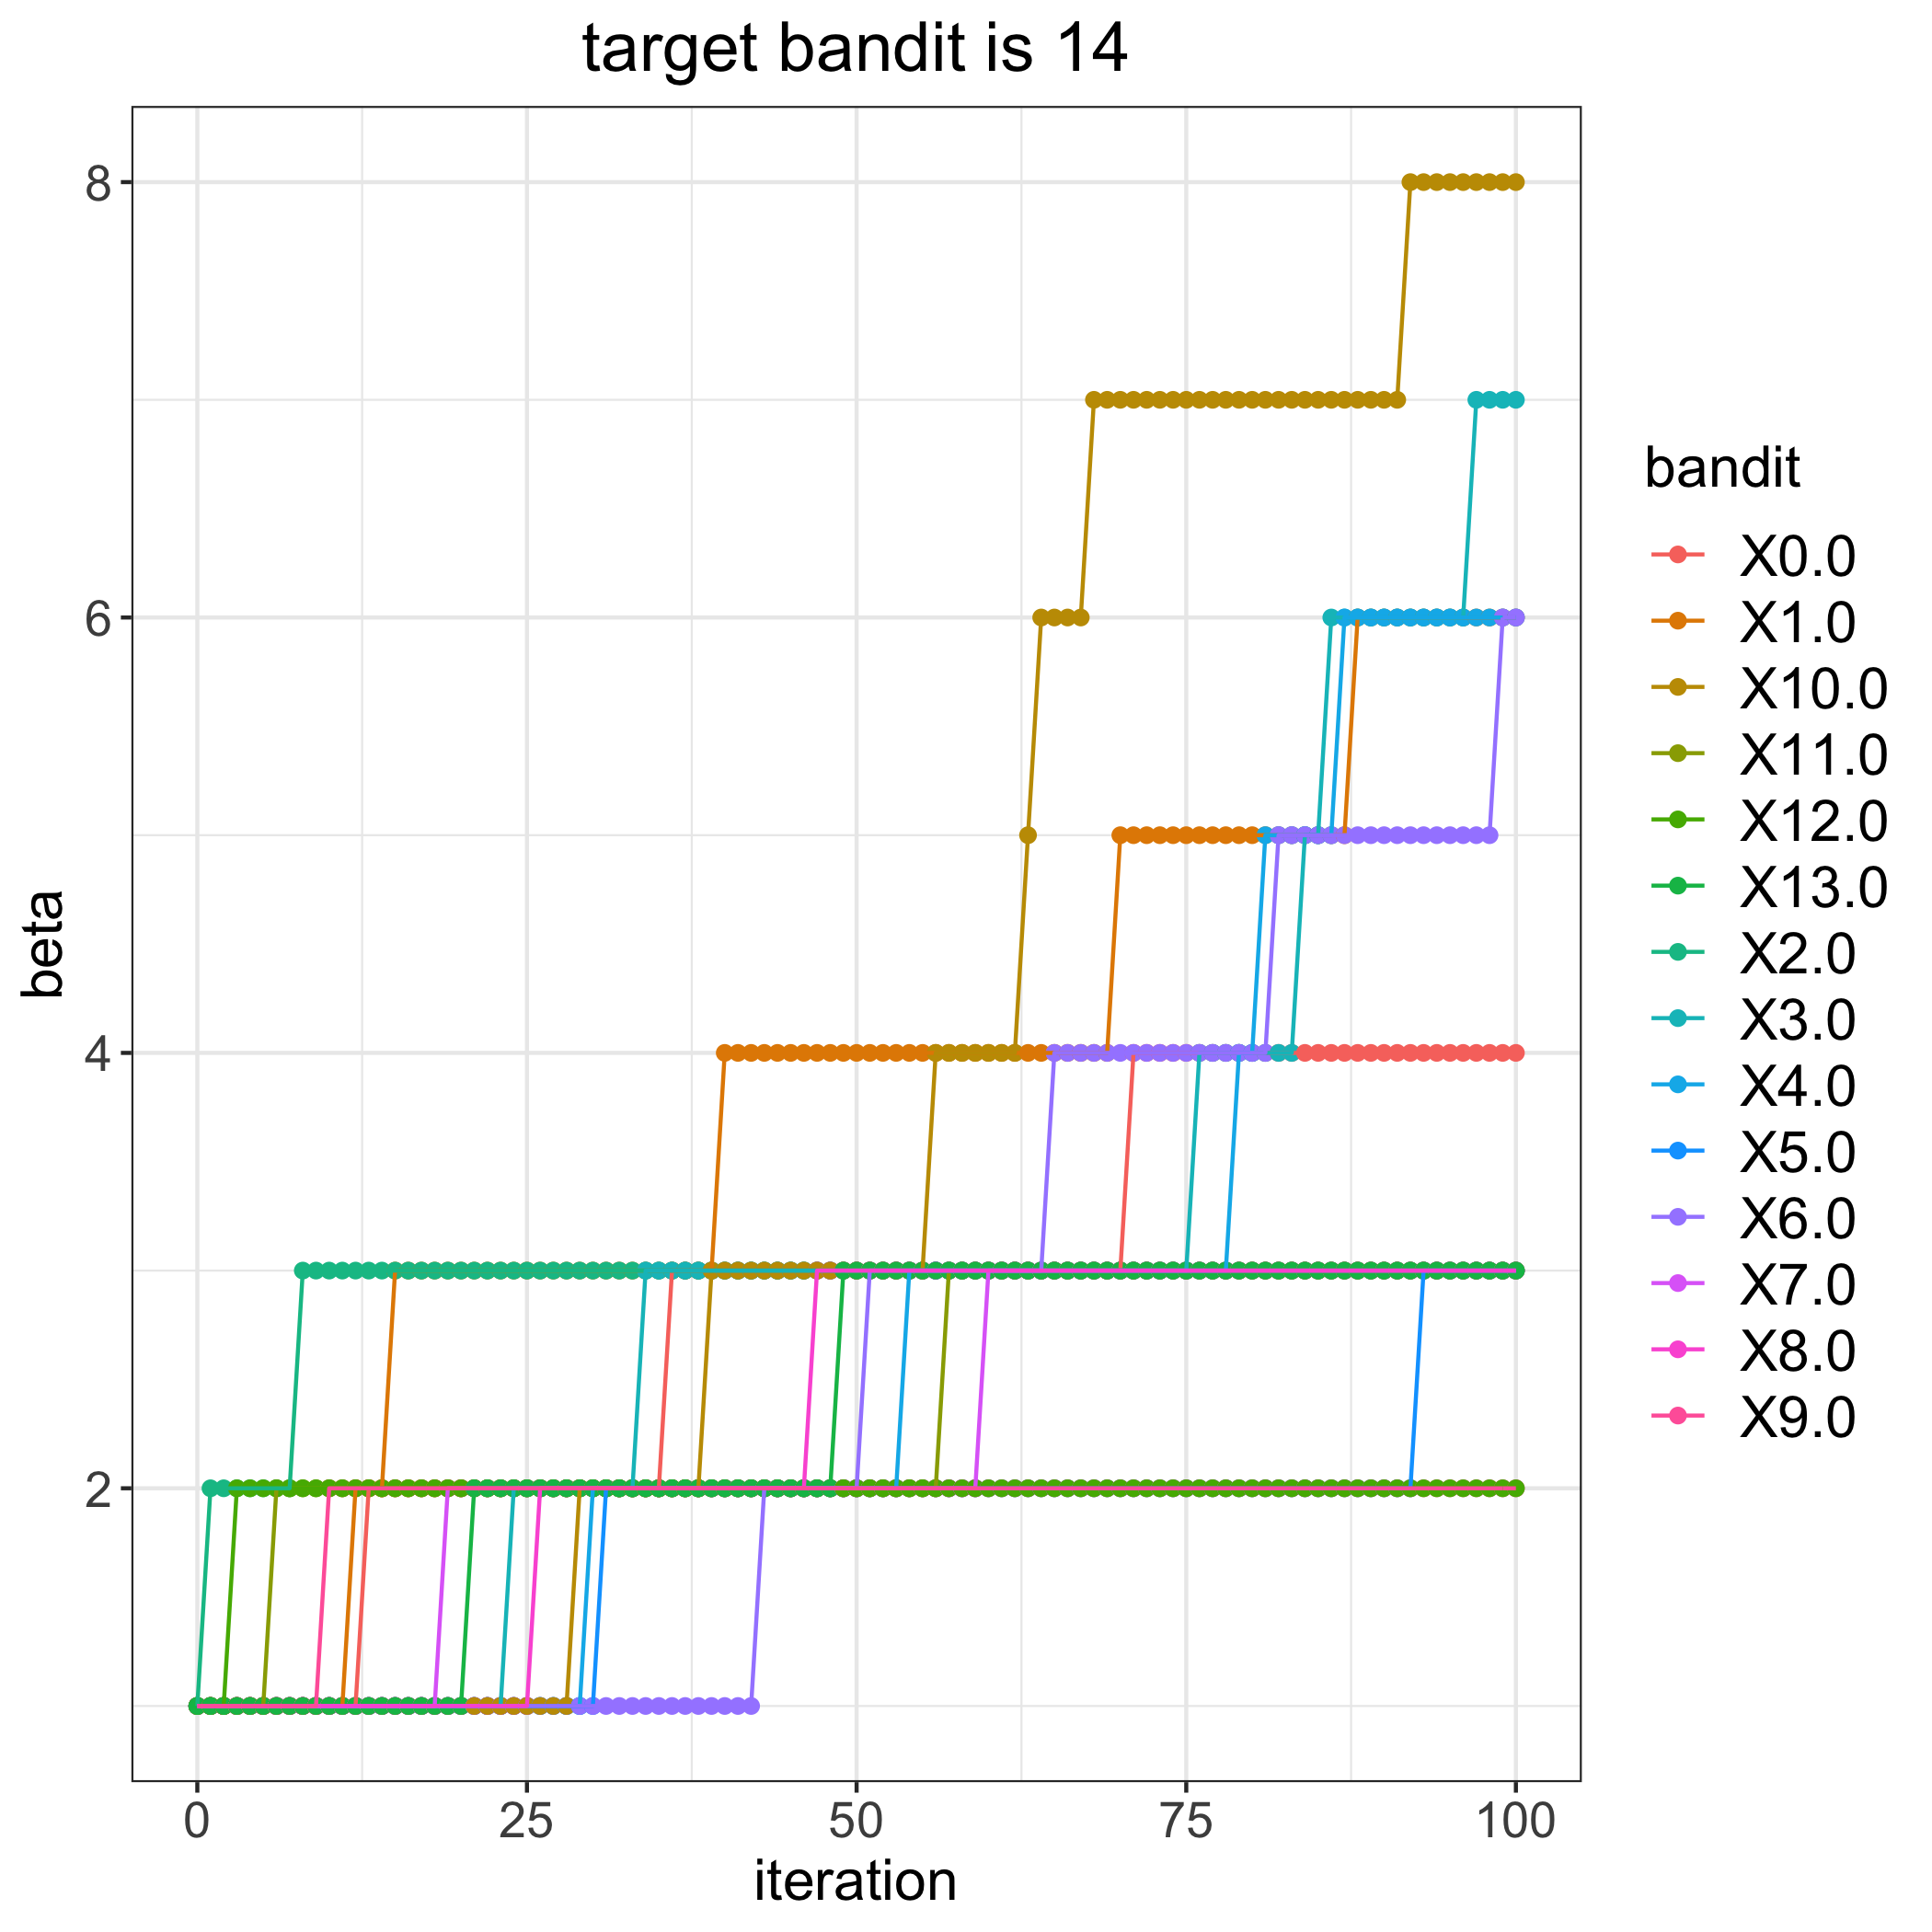

Values plotted in this chart, from the file beside it:
, 0.0, 1.0, 2.0, 3.0, 4.0, 5.0, 6.0, 7.0, 8.0, 9.0, 10.0, 11.0, 12.0, 13.0
0, 1, 1, 1, 1, 1, 1, 1, 1, 1, 1, 1, 1, 1, 1
1, 1, 1, 2, 1, 1, 1, 1, 1, 1, 1, 1, 1, 1, 1
2, 1, 1, 2, 1, 1, 1, 1, 1, 1, 1, 1, 1, 1, 1
3, 1, 1, 2, 1, 1, 1, 1, 1, 1, 1, 1, 1, 2, 1
4, 1, 1, 2, 1, 1, 1, 1, 1, 1, 1, 1, 1, 2, 1
5, 1, 1, 2, 1, 1, 1, 1, 1, 1, 1, 1, 1, 2, 1
6, 1, 1, 2, 1, 1, 1, 1, 1, 1, 1, 1, 2, 2, 1
7, 1, 1, 2, 1, 1, 1, 1, 1, 1, 1, 1, 2, 2, 1
8, 1, 1, 3, 1, 1, 1, 1, 1, 1, 1, 1, 2, 2, 1
9, 1, 1, 3, 1, 1, 1, 1, 1, 1, 1, 1, 2, 2, 1
10, 1, 1, 3, 1, 1, 1, 1, 1, 1, 2, 1, 2, 2, 1
11, 1, 1, 3, 1, 1, 1, 1, 1, 1, 2, 1, 2, 2, 1
12, 1, 2, 3, 1, 1, 1, 1, 1, 1, 2, 1, 2, 2, 1
13, 2, 2, 3, 1, 1, 1, 1, 1, 1, 2, 1, 2, 2, 1
14, 2, 2, 3, 1, 1, 1, 1, 1, 1, 2, 1, 2, 2, 1
15, 2, 3, 3, 1, 1, 1, 1, 1, 1, 2, 1, 2, 2, 1
16, 2, 3, 3, 1, 1, 1, 1, 1, 1, 2, 1, 2, 2, 1
17, 2, 3, 3, 1, 1, 1, 1, 1, 1, 2, 1, 2, 2, 1
18, 2, 3, 3, 1, 1, 1, 1, 1, 1, 2, 1, 2, 2, 1
19, 2, 3, 3, 1, 1, 1, 1, 2, 1, 2, 1, 2, 2, 1
20, 2, 3, 3, 1, 1, 1, 1, 2, 1, 2, 1, 2, 2, 1
21, 2, 3, 3, 1, 1, 1, 1, 2, 1, 2, 1, 2, 2, 2
22, 2, 3, 3, 1, 1, 1, 1, 2, 1, 2, 1, 2, 2, 2
23, 2, 3, 3, 1, 1, 1, 1, 2, 1, 2, 1, 2, 2, 2
24, 2, 3, 3, 2, 1, 1, 1, 2, 1, 2, 1, 2, 2, 2
25, 2, 3, 3, 2, 1, 1, 1, 2, 1, 2, 1, 2, 2, 2
26, 2, 3, 3, 2, 1, 1, 1, 2, 2, 2, 1, 2, 2, 2
27, 2, 3, 3, 2, 1, 1, 1, 2, 2, 2, 1, 2, 2, 2
28, 2, 3, 3, 2, 1, 1, 1, 2, 2, 2, 1, 2, 2, 2
29, 2, 3, 3, 2, 1, 1, 1, 2, 2, 2, 2, 2, 2, 2
30, 2, 3, 3, 2, 2, 1, 1, 2, 2, 2, 2, 2, 2, 2
31, 2, 3, 3, 2, 2, 2, 1, 2, 2, 2, 2, 2, 2, 2
32, 2, 3, 3, 2, 2, 2, 1, 2, 2, 2, 2, 2, 2, 2
33, 2, 3, 3, 2, 2, 2, 1, 2, 2, 2, 2, 2, 2, 2
34, 2, 3, 3, 3, 2, 2, 1, 2, 2, 2, 2, 2, 2, 2
35, 2, 3, 3, 3, 2, 2, 1, 2, 2, 2, 2, 2, 2, 2
36, 3, 3, 3, 3, 2, 2, 1, 2, 2, 2, 2, 2, 2, 2
37, 3, 3, 3, 3, 2, 2, 1, 2, 2, 2, 2, 2, 2, 2
38, 3, 3, 3, 3, 2, 2, 1, 2, 2, 2, 2, 2, 2, 2
39, 3, 3, 3, 3, 2, 2, 1, 2, 2, 2, 3, 2, 2, 2
40, 3, 4, 3, 3, 2, 2, 1, 2, 2, 2, 3, 2, 2, 2
41, 3, 4, 3, 3, 2, 2, 1, 2, 2, 2, 3, 2, 2, 2
42, 3, 4, 3, 3, 2, 2, 1, 2, 2, 2, 3, 2, 2, 2
43, 3, 4, 3, 3, 2, 2, 2, 2, 2, 2, 3, 2, 2, 2
44, 3, 4, 3, 3, 2, 2, 2, 2, 2, 2, 3, 2, 2, 2
45, 3, 4, 3, 3, 2, 2, 2, 2, 2, 2, 3, 2, 2, 2
46, 3, 4, 3, 3, 2, 2, 2, 2, 2, 2, 3, 2, 2, 2
47, 3, 4, 3, 3, 2, 2, 2, 2, 3, 2, 3, 2, 2, 2
48, 3, 4, 3, 3, 2, 2, 2, 2, 3, 2, 3, 2, 2, 2
49, 3, 4, 3, 3, 2, 2, 2, 2, 3, 2, 3, 2, 2, 3
50, 3, 4, 3, 3, 2, 2, 2, 2, 3, 2, 3, 2, 2, 3
51, 3, 4, 3, 3, 2, 2, 3, 2, 3, 2, 3, 2, 2, 3
52, 3, 4, 3, 3, 2, 2, 3, 2, 3, 2, 3, 2, 2, 3
53, 3, 4, 3, 3, 2, 2, 3, 2, 3, 2, 3, 2, 2, 3
54, 3, 4, 3, 3, 3, 2, 3, 2, 3, 2, 3, 2, 2, 3
55, 3, 4, 3, 3, 3, 2, 3, 2, 3, 2, 3, 2, 2, 3
56, 3, 4, 3, 3, 3, 2, 3, 2, 3, 2, 4, 2, 2, 3
57, 3, 4, 3, 3, 3, 2, 3, 2, 3, 2, 4, 3, 2, 3
58, 3, 4, 3, 3, 3, 2, 3, 2, 3, 2, 4, 3, 2, 3
59, 3, 4, 3, 3, 3, 2, 3, 2, 3, 2, 4, 3, 2, 3
... 41 more rows
